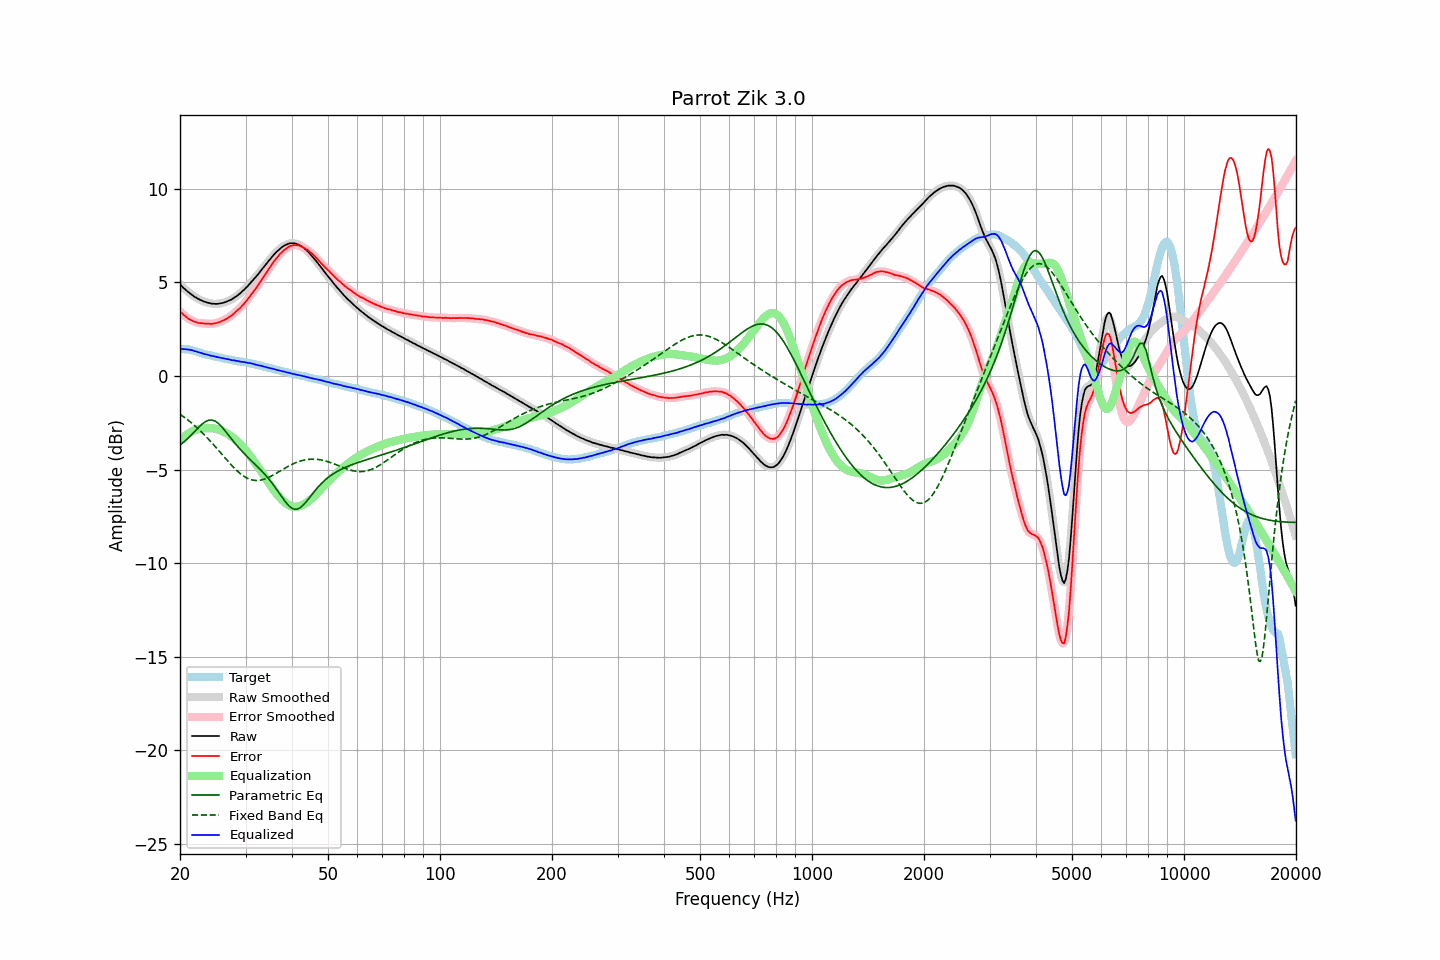

Data behind this chart, as committed beside it:
frequency, raw, error, smoothed, error_smoothed, equalization, parametric_eq, fixed_band_eq, equalized_raw, equalized_smoothed, target
20.00, 4.89, 3.45, 4.89, 3.45, -3.45, -3.68, -2.05, 1.44, 1.44, 1.45
20.20, 4.81, 3.38, 4.81, 3.37, -3.37, -3.62, -2.11, 1.45, 1.44, 1.44
20.40, 4.72, 3.29, 4.72, 3.29, -3.29, -3.55, -2.17, 1.44, 1.44, 1.43
20.61, 4.64, 3.22, 4.64, 3.21, -3.21, -3.48, -2.23, 1.43, 1.43, 1.42
20.81, 4.57, 3.15, 4.57, 3.14, -3.14, -3.41, -2.29, 1.43, 1.42, 1.42
21.02, 4.49, 3.07, 4.50, 3.08, -3.08, -3.33, -2.36, 1.41, 1.41, 1.42
21.23, 4.43, 3.03, 4.43, 3.02, -3.03, -3.25, -2.43, 1.40, 1.40, 1.40
21.44, 4.36, 2.98, 4.36, 2.98, -2.98, -3.16, -2.50, 1.38, 1.38, 1.38
21.66, 4.30, 2.94, 4.30, 2.94, -2.94, -3.07, -2.57, 1.37, 1.36, 1.36
21.87, 4.23, 2.90, 4.24, 2.90, -2.90, -2.98, -2.64, 1.33, 1.34, 1.33
22.09, 4.19, 2.88, 4.18, 2.87, -2.87, -2.89, -2.72, 1.32, 1.31, 1.31
22.31, 4.13, 2.84, 4.13, 2.85, -2.85, -2.80, -2.80, 1.28, 1.28, 1.29
22.54, 4.09, 2.83, 4.09, 2.83, -2.83, -2.71, -2.88, 1.26, 1.26, 1.26
22.76, 4.05, 2.82, 4.05, 2.82, -2.82, -2.63, -2.96, 1.23, 1.23, 1.23
22.99, 4.01, 2.81, 4.01, 2.81, -2.81, -2.55, -3.04, 1.20, 1.20, 1.20
23.22, 3.97, 2.80, 3.98, 2.80, -2.80, -2.49, -3.13, 1.17, 1.18, 1.17
23.45, 3.95, 2.80, 3.95, 2.80, -2.79, -2.43, -3.22, 1.16, 1.16, 1.15
23.69, 3.92, 2.79, 3.92, 2.79, -2.79, -2.39, -3.31, 1.13, 1.13, 1.13
23.92, 3.90, 2.79, 3.90, 2.79, -2.79, -2.36, -3.40, 1.11, 1.11, 1.11
24.16, 3.88, 2.78, 3.88, 2.79, -2.79, -2.35, -3.49, 1.09, 1.09, 1.10
24.40, 3.86, 2.78, 3.87, 2.79, -2.79, -2.35, -3.59, 1.07, 1.07, 1.08
24.65, 3.86, 2.80, 3.86, 2.80, -2.80, -2.38, -3.69, 1.06, 1.05, 1.06
24.89, 3.85, 2.82, 3.85, 2.82, -2.82, -2.42, -3.78, 1.03, 1.03, 1.04
25.14, 3.85, 2.84, 3.86, 2.84, -2.84, -2.48, -3.88, 1.01, 1.02, 1.02
25.39, 3.86, 2.87, 3.86, 2.87, -2.86, -2.54, -3.98, 1.00, 1.00, 1.00
25.65, 3.88, 2.90, 3.88, 2.90, -2.90, -2.63, -4.08, 0.99, 0.98, 0.98
25.91, 3.89, 2.94, 3.89, 2.93, -2.93, -2.72, -4.18, 0.96, 0.96, 0.95
26.16, 3.91, 2.97, 3.91, 2.97, -2.97, -2.82, -4.28, 0.94, 0.94, 0.94
26.43, 3.94, 3.02, 3.94, 3.02, -3.01, -2.92, -4.38, 0.93, 0.93, 0.92
26.69, 3.97, 3.06, 3.97, 3.06, -3.06, -3.03, -4.48, 0.91, 0.91, 0.91
26.96, 4.01, 3.12, 4.01, 3.11, -3.12, -3.14, -4.58, 0.89, 0.89, 0.89
27.23, 4.05, 3.17, 4.05, 3.17, -3.17, -3.25, -4.67, 0.88, 0.87, 0.88
27.50, 4.08, 3.22, 4.09, 3.23, -3.24, -3.36, -4.77, 0.85, 0.86, 0.86
27.77, 4.14, 3.30, 4.14, 3.30, -3.30, -3.47, -4.85, 0.84, 0.84, 0.84
28.05, 4.20, 3.37, 4.20, 3.38, -3.37, -3.57, -4.94, 0.83, 0.82, 0.83
28.33, 4.25, 3.46, 4.26, 3.45, -3.45, -3.67, -5.03, 0.81, 0.81, 0.80
28.62, 4.32, 3.53, 4.32, 3.53, -3.52, -3.78, -5.11, 0.80, 0.79, 0.79
28.90, 4.38, 3.60, 4.38, 3.61, -3.61, -3.87, -5.18, 0.78, 0.78, 0.78
29.19, 4.45, 3.69, 4.46, 3.69, -3.69, -3.97, -5.25, 0.76, 0.76, 0.76
29.48, 4.54, 3.78, 4.54, 3.78, -3.79, -4.06, -5.31, 0.76, 0.75, 0.76
29.78, 4.62, 3.88, 4.62, 3.88, -3.88, -4.15, -5.37, 0.74, 0.74, 0.74
30.08, 4.71, 3.98, 4.71, 3.98, -3.98, -4.24, -5.42, 0.73, 0.72, 0.73
30.38, 4.79, 4.08, 4.80, 4.09, -4.09, -4.32, -5.47, 0.70, 0.71, 0.71
30.68, 4.89, 4.20, 4.89, 4.20, -4.20, -4.41, -5.50, 0.69, 0.69, 0.69
30.99, 4.99, 4.32, 4.99, 4.32, -4.31, -4.49, -5.54, 0.68, 0.68, 0.67
31.30, 5.08, 4.43, 5.08, 4.43, -4.43, -4.58, -5.56, 0.66, 0.66, 0.65
31.61, 5.18, 4.54, 5.18, 4.54, -4.54, -4.66, -5.58, 0.64, 0.63, 0.64
31.93, 5.27, 4.66, 5.27, 4.66, -4.66, -4.74, -5.58, 0.61, 0.61, 0.61
32.24, 5.37, 4.78, 5.37, 4.78, -4.79, -4.83, -5.59, 0.59, 0.59, 0.59
32.57, 5.48, 4.91, 5.48, 4.91, -4.91, -4.91, -5.58, 0.57, 0.57, 0.57
32.89, 5.59, 5.04, 5.59, 5.04, -5.04, -5.00, -5.57, 0.55, 0.55, 0.56
33.22, 5.70, 5.18, 5.70, 5.17, -5.17, -5.09, -5.55, 0.53, 0.53, 0.53
33.55, 5.80, 5.29, 5.81, 5.30, -5.30, -5.18, -5.53, 0.51, 0.51, 0.51
33.89, 5.91, 5.43, 5.91, 5.43, -5.43, -5.28, -5.50, 0.48, 0.48, 0.48
34.23, 6.02, 5.55, 6.02, 5.56, -5.56, -5.38, -5.46, 0.46, 0.46, 0.47
34.57, 6.13, 5.69, 6.13, 5.69, -5.69, -5.48, -5.42, 0.44, 0.44, 0.44
34.92, 6.23, 5.81, 6.24, 5.81, -5.81, -5.58, -5.38, 0.42, 0.42, 0.42
35.27, 6.34, 5.94, 6.34, 5.94, -5.94, -5.70, -5.34, 0.40, 0.40, 0.40
35.62, 6.44, 6.06, 6.44, 6.06, -6.06, -5.81, -5.29, 0.38, 0.38, 0.38
35.97, 6.53, 6.18, 6.53, 6.18, -6.18, -5.93, -5.24, 0.36, 0.36, 0.35
... 635 more rows
